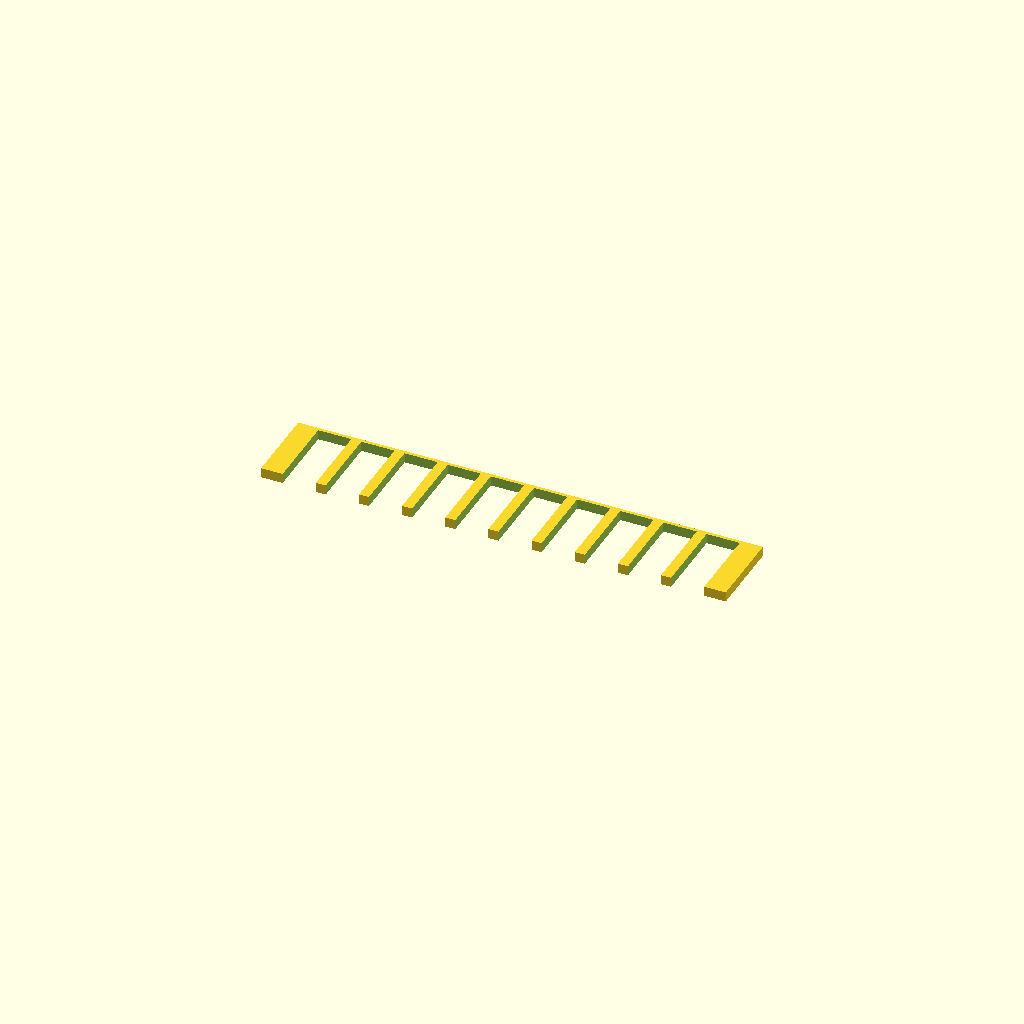
Cell 1: rendered with the file's own defaults.
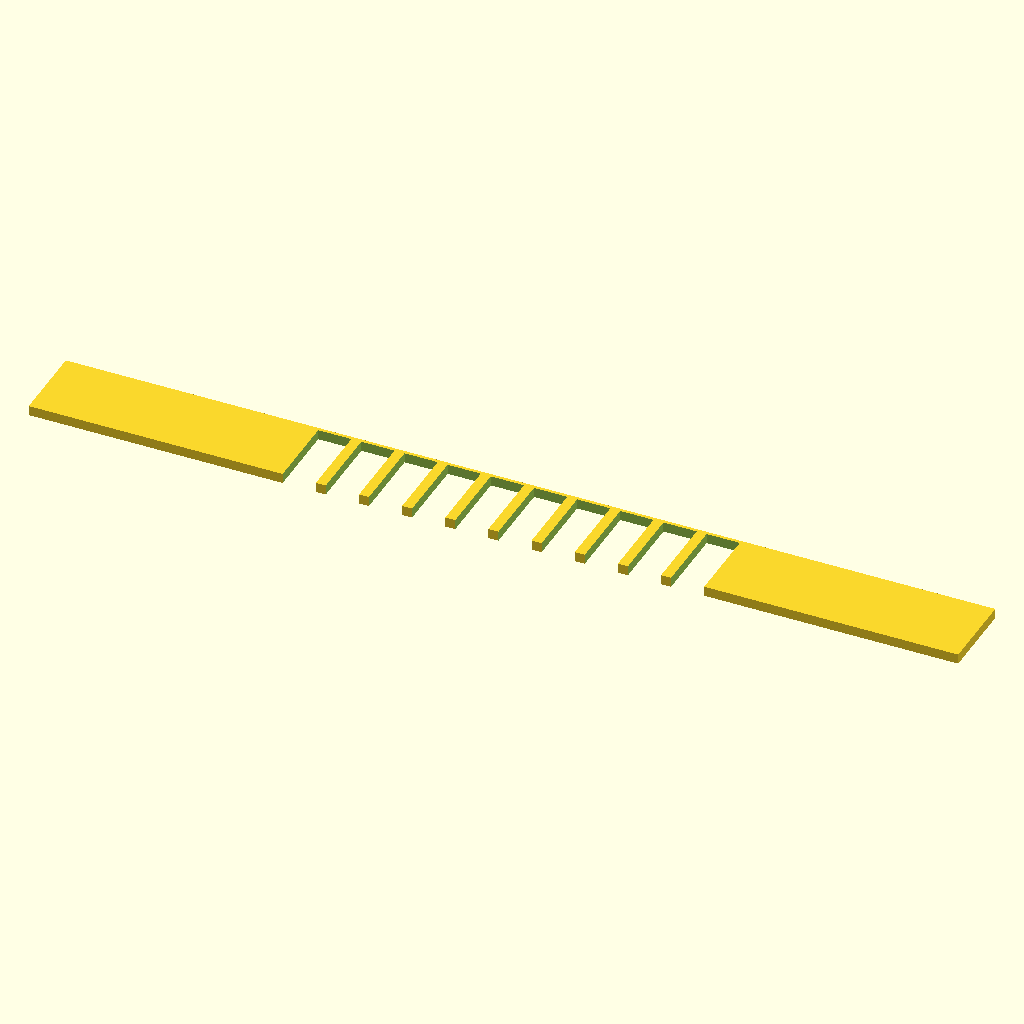
Cell 2: the same model with comb_length = 140.
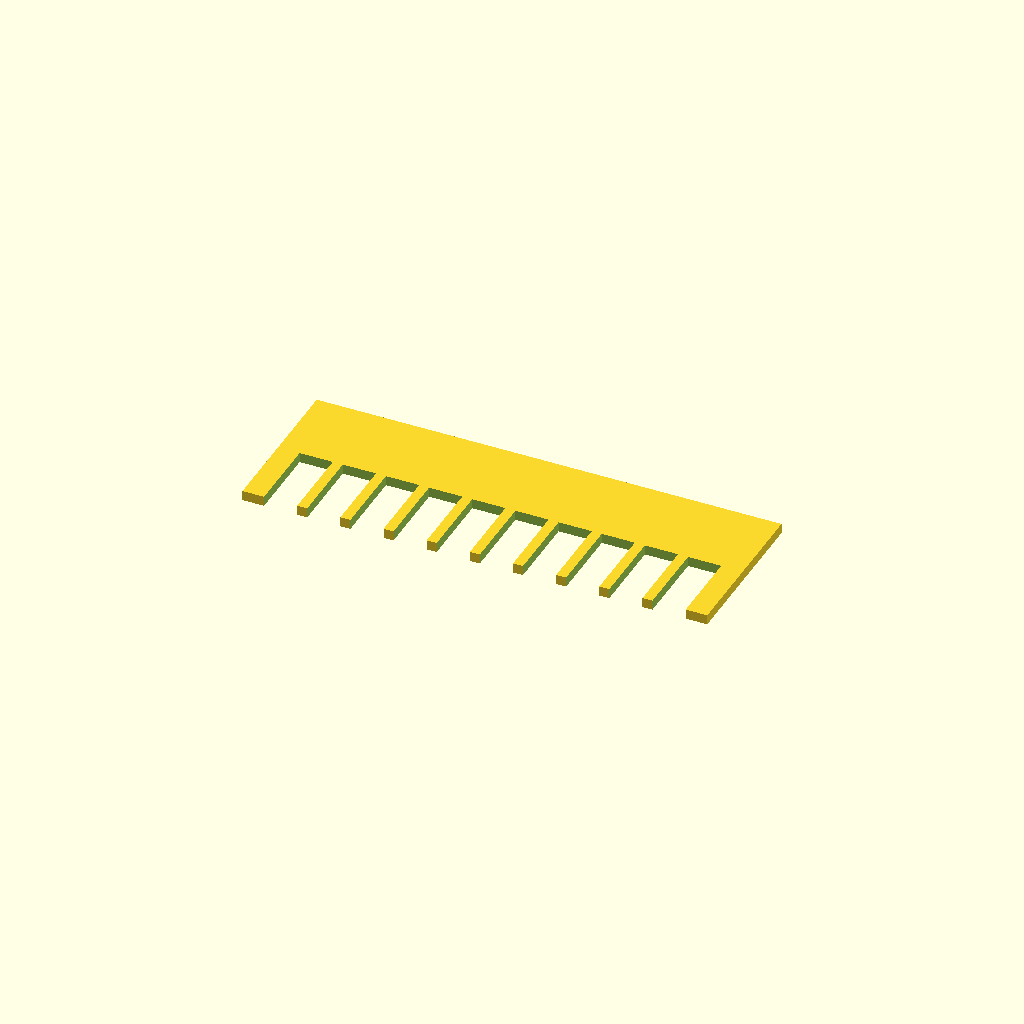
Cell 3: comb_width = 24 (everything else at default).
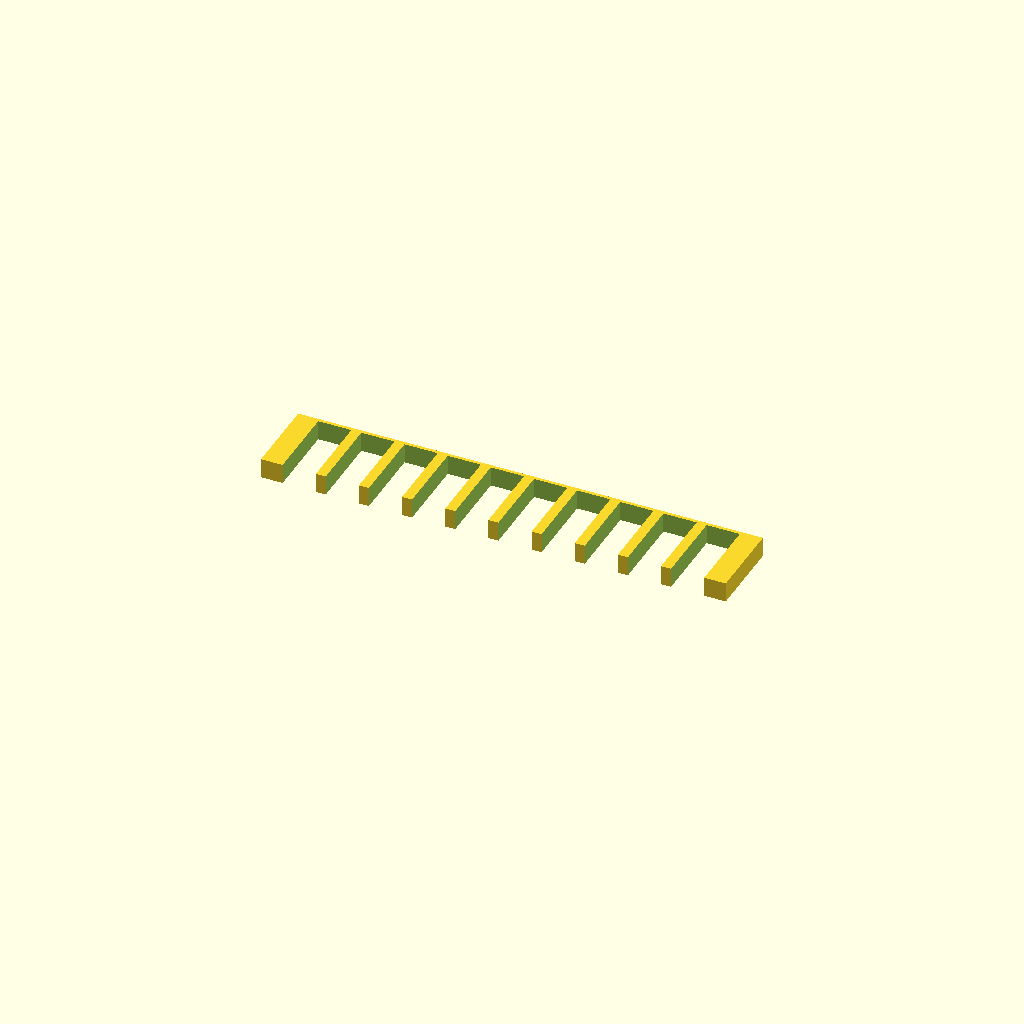
Cell 4: comb_thickness = 3 (everything else at default).
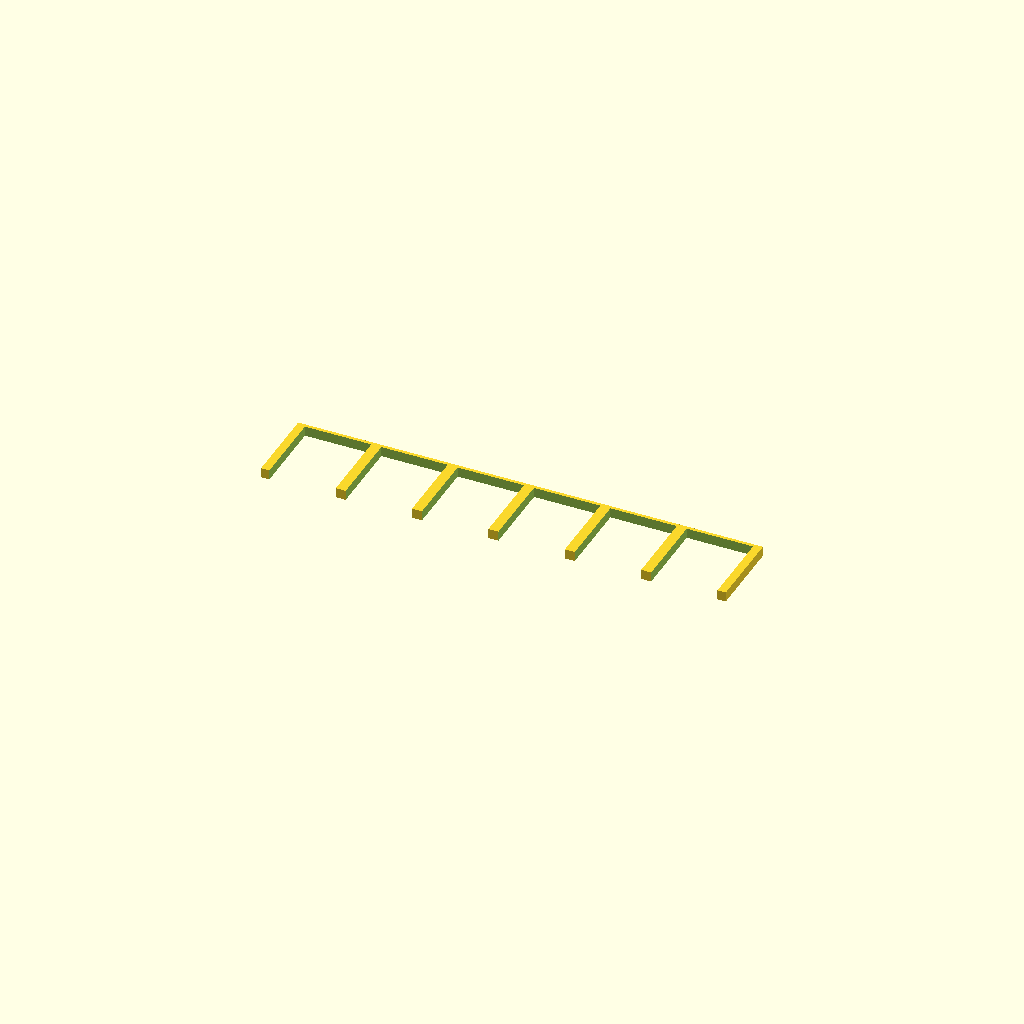
Cell 5: the same model with tooth_width = 10.
One fixed orthographic camera (rotation 55°, 0°, 25°; colour scheme Cornfield) for every cell.
Source of the model, bench/results/gpu-v9s1-h1-g4/code/scadcoder-v9s1/gel_comb_10well_s7_a1.scad:
// 10-well agarose gel comb, printed lying flat
// Units: mm

// ---- Parameters ----
comb_length    = 70;    // spine length (X)
comb_width     = 12;    // spine width (Y)
comb_thickness = 1.5;   // plate thickness (Z)

tooth_count    = 10;    // number of teeth
tooth_width    = 5.0;   // tooth width (X)
tooth_length   = 12;    // tooth length (Y)
tooth_gap      = 1.5;   // gap between teeth (X)

cut_extra      = 0.5;   // overshoot for clean cuts
$fn            = 64;    // curve resolution

// ---- Derived ----
pitch   = tooth_width + tooth_gap;
x0      = -(tooth_count - 1) * pitch / 2;   // first tooth centre (row centred)
reach   = tooth_length + cut_extra;         // tooth tip extension past edge

// ---- Model ----
difference() {
    // Base plate
    translate([-comb_length / 2, -comb_width / 2, 0])
        cube([comb_length, comb_width, comb_thickness]);

    // Teeth, cut from -Y side
    for (i = [0 : tooth_count - 1])
        translate([x0 + i * pitch - tooth_width / 2,
                   -comb_width / 2 - cut_extra,
                   -cut_extra])
            cube([tooth_width, tooth_length, comb_thickness + 2 * cut_extra]);
}
Customizer parameters (derived from the source; name, type, default, range or options):
comb_length: number, default 70
comb_width: number, default 12
comb_thickness: number, default 1.5
tooth_count: number, default 10
tooth_width: number, default 5
tooth_length: number, default 12
tooth_gap: number, default 1.5
cut_extra: number, default 0.5
